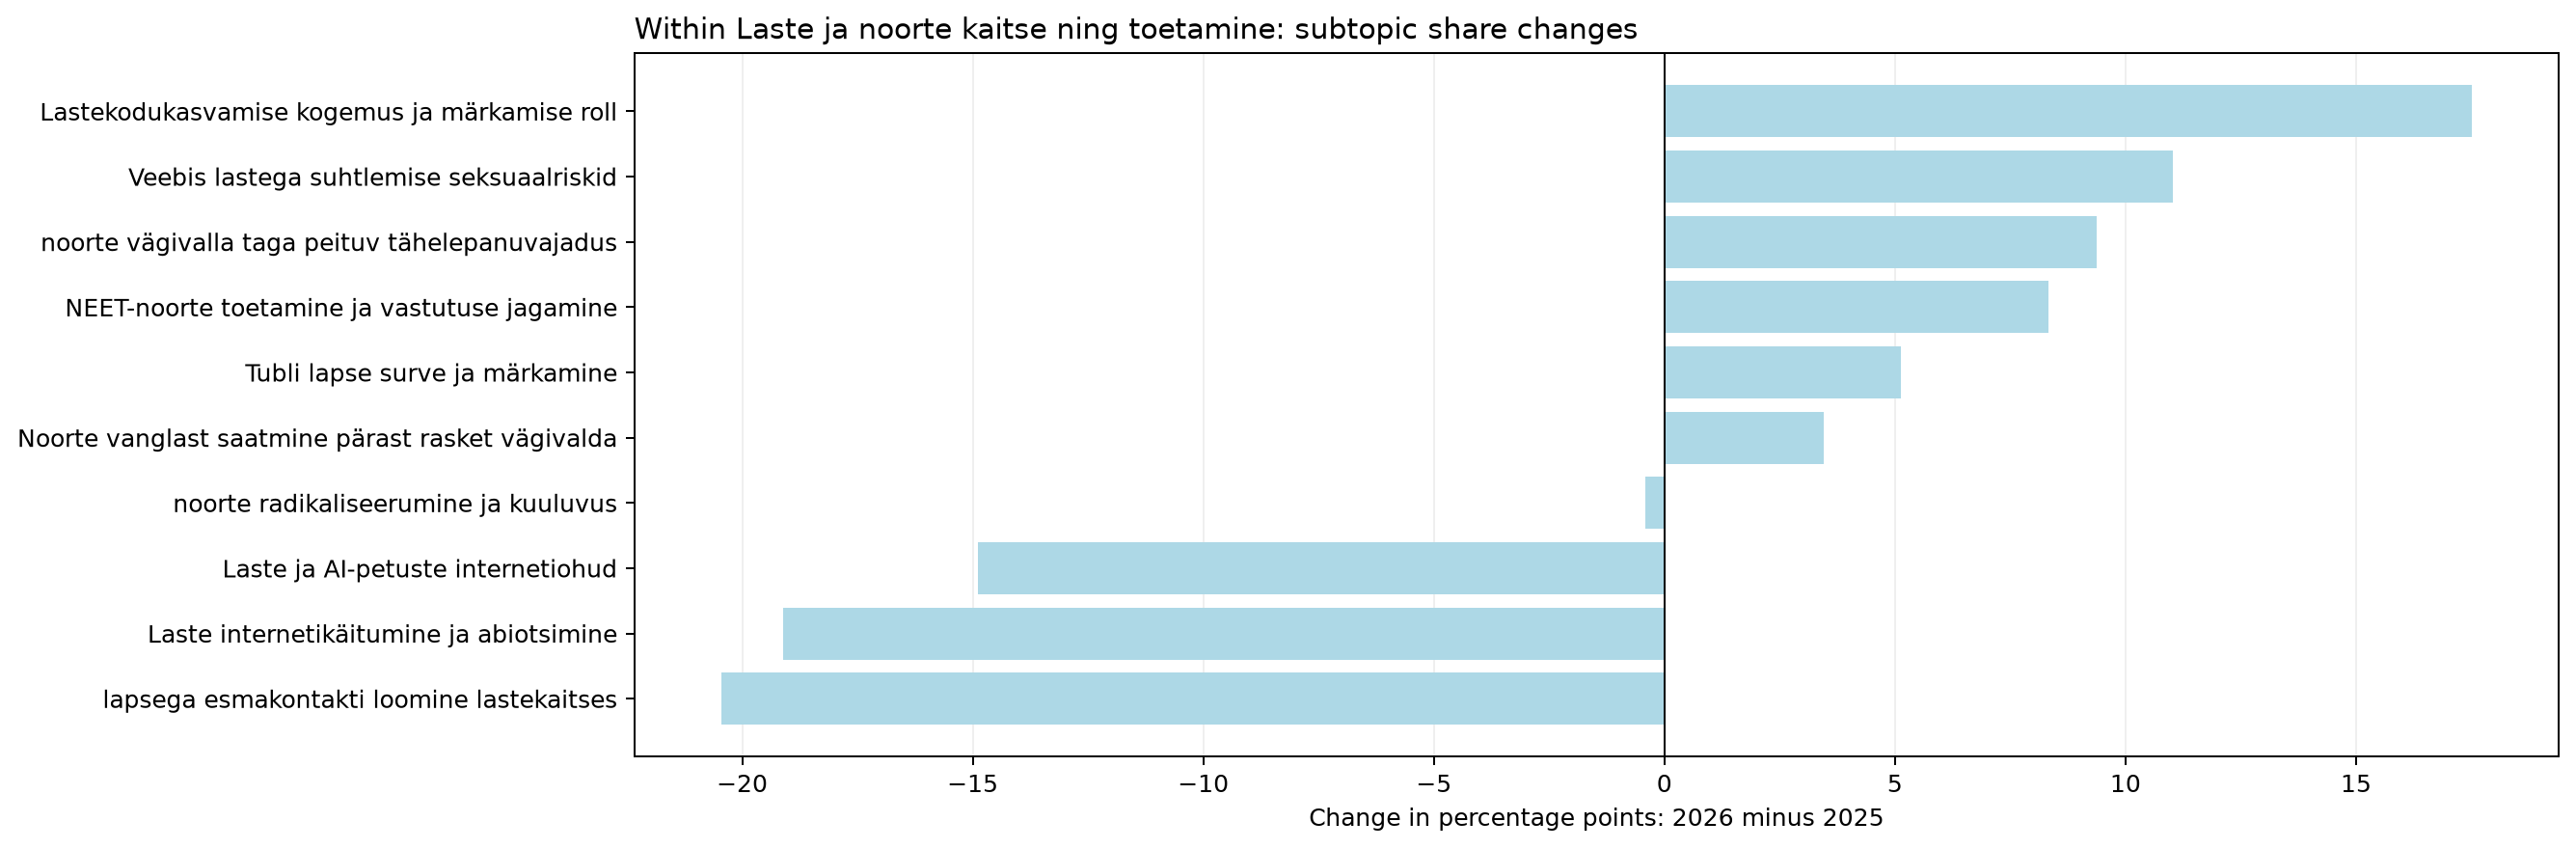

Values plotted in this chart, from the file beside it:
jev_topic_id, jev_topic_name, jev_high_level_id, jev_high_level_name, minutes_2025, minutes_2026, segments_2025, segments_2026, talks_2025, talks_2026, time_share_2025, segment_share_2025, talk_coverage_2025, assigned_time_share_2025, time_share_2026, segment_share_2026, talk_coverage_2026, assigned_time_share_2026, time_share_delta_pp, segment_share_delta_pp, talk_coverage_delta_pp, assigned_time_share_delta_pp, status, supported_2026
0, noorte radikaliseerumine ja kuuluvus, children, Laste ja noorte kaitse ning toetamine, 44.66, 86.78, 8.0, 20.0, 1.0, 3.0, 0.4501, 0.3717, 0.8772, 0.4846, 0.9492, 1.013, 2.857, 1.004, 0.4991, 0.6414, 1.98, 0.5197, both_years, True
36, Lastekodukasvamise kogemus ja märkamise …, children, Laste ja noorte kaitse ning toetamine, 14.89, 110.5, 2.0, 27.0, 1.0, 3.0, 0.1501, 0.09294, 0.8772, 0.1616, 1.208, 1.368, 2.857, 1.278, 1.058, 1.275, 1.98, 1.117, both_years, True
66, NEET-noorte toetamine ja vastutuse jagam…, children, Laste ja noorte kaitse ning toetamine, 15.34, 69, 4.0, 11.0, 3.0, 2.0, 0.1546, 0.1859, 2.632, 0.1665, 0.7547, 0.5572, 1.905, 0.7985, 0.6001, 0.3714, -0.7268, 0.632, both_years, True
76, Laste ja AI-petuste internetiohud, children, Laste ja noorte kaitse ning toetamine, 42.11, 14.83, 8.0, 3.0, 1.0, 2.0, 0.4244, 0.3717, 0.8772, 0.457, 0.1623, 0.152, 1.905, 0.1717, -0.2622, -0.2198, 1.028, -0.2853, both_years, True
95, Veebis lastega suhtlemise seksuaalriskid, children, Laste ja noorte kaitse ning toetamine, 16.27, 83.27, 3.0, 21.0, 3.0, 1.0, 0.164, 0.1394, 2.632, 0.1766, 0.9108, 1.064, 0.9524, 0.9637, 0.7469, 0.9244, -1.679, 0.7871, both_years, False
125, Tubli lapse surve ja märkamine, children, Laste ja noorte kaitse ning toetamine, 1.948, 27.58, 1.0, 5.0, 1.0, 2.0, 0.01963, 0.04647, 0.8772, 0.02114, 0.3016, 0.2533, 1.905, 0.3191, 0.282, 0.2068, 1.028, 0.298, both_years, True
129, lapsega esmakontakti loomine lastekaitse…, children, Laste ja noorte kaitse ning toetamine, 50.41, 5.577, 10.0, 2.0, 1.0, 2.0, 0.508, 0.4647, 0.8772, 0.5469, 0.06101, 0.1013, 1.905, 0.06455, -0.447, -0.3634, 1.028, -0.4824, both_years, False
183, noorte vägivalla taga peituv tähelepanuv…, children, Laste ja noorte kaitse ning toetamine, 0.0, 43.38, 0.0, 11.0, 0.0, 1.0, 0.0, 0.0, 0.0, 0.0, 0.4745, 0.5572, 0.9524, 0.502, 0.4745, 0.5572, 0.9524, 0.502, only_observed_2026, False
209, Laste internetikäitumine ja abiotsimine, children, Laste ja noorte kaitse ning toetamine, 47.19, 5.337, 11.0, 1.0, 4.0, 1.0, 0.4756, 0.5112, 3.509, 0.5121, 0.05838, 0.05066, 0.9524, 0.06177, -0.4172, -0.4605, -2.556, -0.4503, both_years, False
232, Noorte vanglast saatmine pärast rasket v…, children, Laste ja noorte kaitse ning toetamine, 0.0, 16.01, 0.0, 3.0, 0.0, 1.0, 0.0, 0.0, 0.0, 0.0, 0.1751, 0.152, 0.9524, 0.1853, 0.1751, 0.152, 0.9524, 0.1853, only_observed_2026, False
